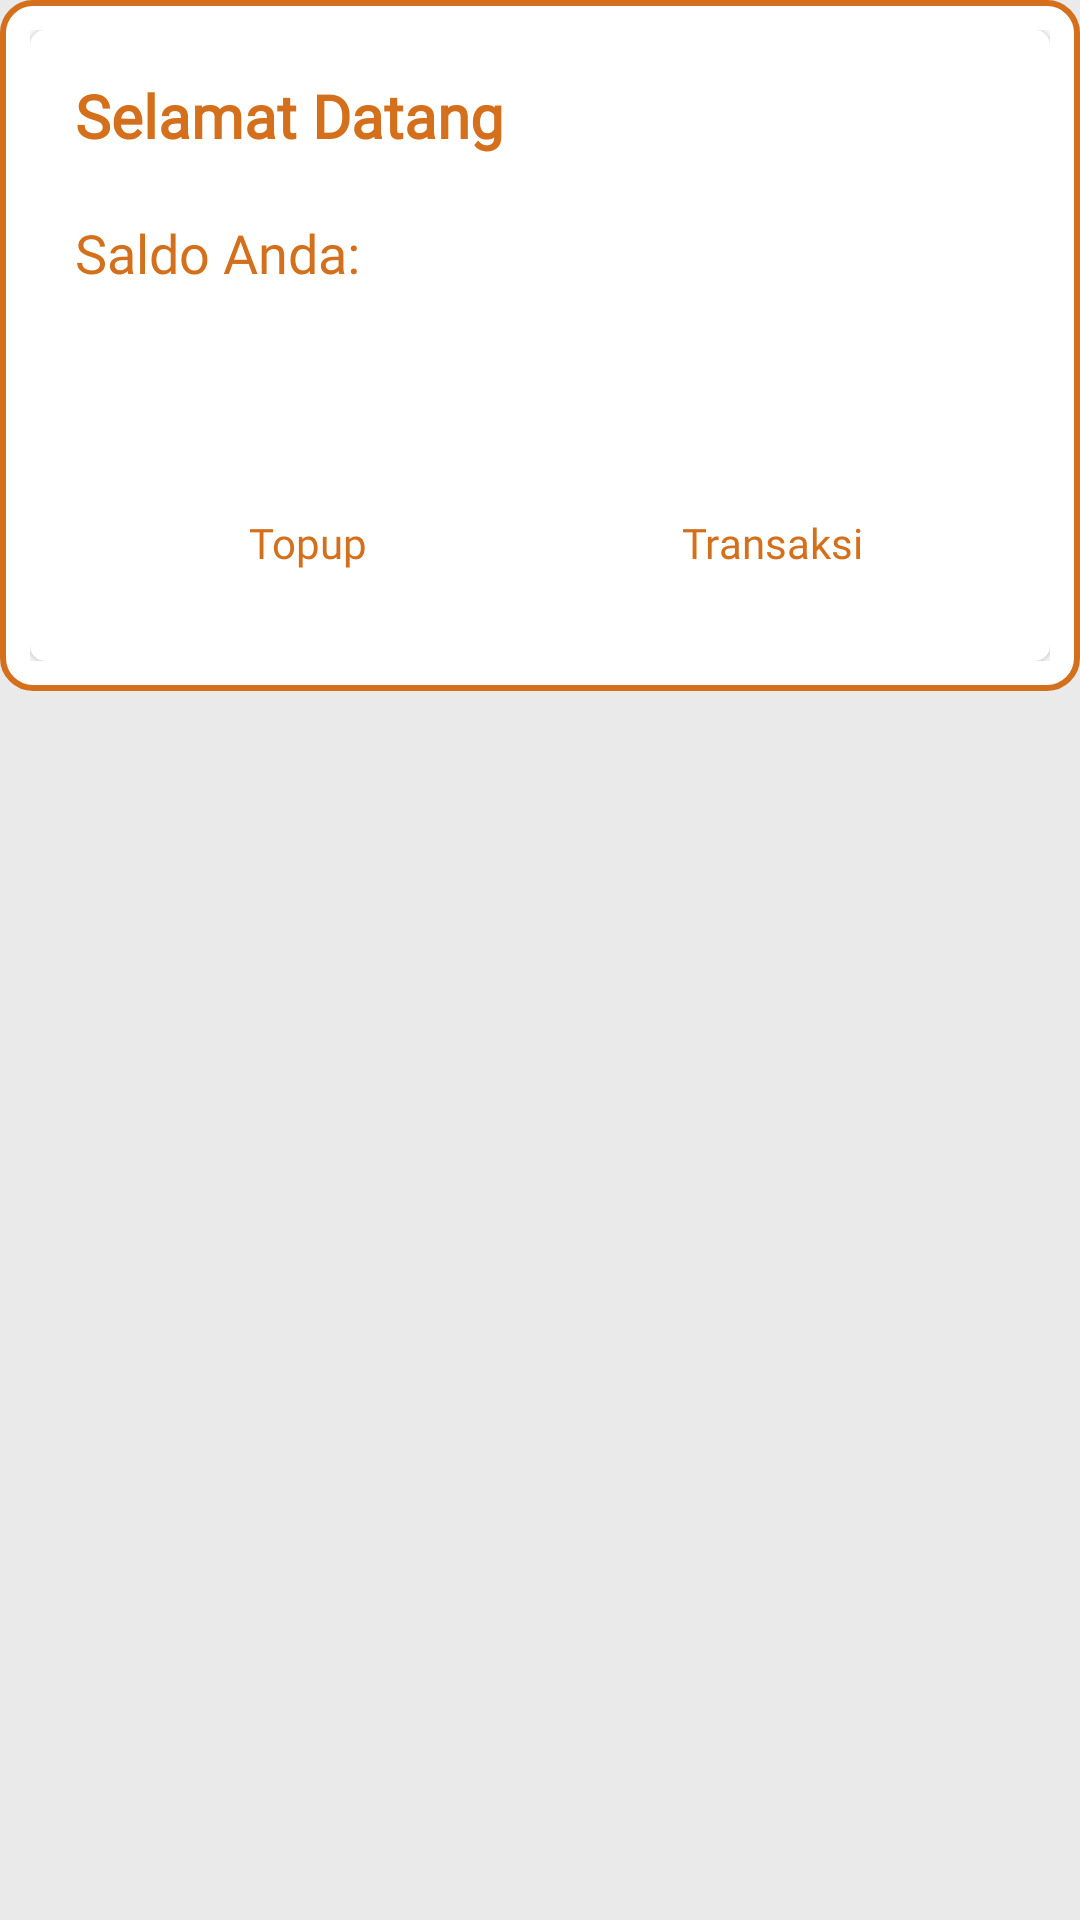

Produce the Android XML layout that renders to this screen, including the resource entries it uses.
<!-- AndroidManifest.xml: application theme AppTheme -->
<!-- res/layout/menu_card.xml -->
<?xml version="1.0" encoding="utf-8"?>
<androidx.constraintlayout.widget.ConstraintLayout
    xmlns:android="http://schemas.android.com/apk/res/android"
    android:layout_width="match_parent"
    android:layout_height="wrap_content"
    android:layout_marginBottom="@dimen/dp20"
    xmlns:app="http://schemas.android.com/apk/res-auto"
    xmlns:tools="http://schemas.android.com/tools"
    tools:ignore="MissingConstraints">

    <RelativeLayout
        android:layout_width="match_parent"
        android:layout_height="wrap_content"
        android:padding="@dimen/dp10"
        android:background="@drawable/card_green_border"
        android:paddingBottom="@dimen/dp10"
        >

        <androidx.cardview.widget.CardView
            android:id="@+id/cardView"
            android:layout_width="match_parent"
            android:layout_height="wrap_content"
            android:clickable="false"
            android:focusable="false"
            app:cardBackgroundColor="@color/colorWhite"
            app:cardPreventCornerOverlap="true"
            app:cardCornerRadius="@dimen/cardViewRadius"
            android:gravity="center">
            <LinearLayout
                android:id="@+id/topLayout"
                android:orientation="vertical"
                android:layout_width="match_parent"
                android:layout_height="match_parent">

                <LinearLayout
                    android:padding="@dimen/dp15"
                    android:orientation="vertical"
                    android:layout_width="match_parent"
                    android:layout_height="wrap_content">

                    <LinearLayout
                        android:orientation="horizontal"
                        android:layout_width="match_parent"
                        android:layout_height="wrap_content">


                        <TextView
                            android:id="@+id/accountName"
                            android:layout_width="wrap_content"
                            android:typeface="monospace"
                            style="@style/TextAppearance.AppCompat.Medium"
                            android:fontFamily="@font/helvetica_regular"
                            android:layout_height="match_parent"
                            android:textColor="@color/colorAccent"
                            android:textStyle="bold"
                            android:gravity="center"
                            android:textSize="@dimen/sp20"
                            android:text="Selamat Datang"/>
                    </LinearLayout>


                    <LinearLayout
                        android:layout_marginTop="@dimen/dp20"
                        android:weightSum="1"
                        android:orientation="horizontal"
                        android:layout_width="match_parent"
                        android:layout_height="wrap_content">

                        <TextView
                            android:layout_marginBottom="@dimen/dp5"
                            android:id="@+id/txt3"
                            android:layout_width="0dp"
                            android:layout_weight="0.4"
                            android:typeface="monospace"
                            android:textColor="@color/colorAccent"
                            style="@style/TextAppearance.AppCompat.Medium"
                            android:fontFamily="@font/lucida_console"
                            android:layout_height="match_parent"
                            android:textSize="@dimen/sp18"
                            android:text="Saldo Anda:"/>

                        <TextView
                            android:layout_marginBottom="@dimen/dp5"
                            android:id="@+id/saldoTxt"
                            android:layout_width="0dp"
                            android:layout_weight="0.6"
                            android:typeface="monospace"
                            android:textColor="@color/colorAccent"
                            style="@style/TextAppearance.AppCompat.Medium"
                            android:fontFamily="@font/lucida_console"
                            android:layout_height="match_parent"
                            android:textSize="@dimen/sp18"
                            android:text=""/>
                    </LinearLayout>

                    <LinearLayout
                        android:layout_marginTop="@dimen/dp20"
                        android:weightSum="1"
                        android:orientation="horizontal"
                        android:layout_width="match_parent"
                        android:layout_height="wrap_content">

                        <LinearLayout
                            android:gravity="center"
                            android:layout_weight="0.5"
                            android:layout_gravity="center"
                            android:orientation="vertical"
                            android:padding="@dimen/dp10"
                            android:layout_width="@dimen/dp50"
                            android:layout_height="wrap_content">

                            <ImageView
                                android:id="@+id/imgTopup"
                                android:layout_width="30dp"
                                android:layout_height="30dp"
                                android:layout_gravity="center"
                                android:src="@drawable/topup"
                                />

                            <TextView
                                android:layout_marginBottom="@dimen/dp5"
                                android:layout_width="match_parent"
                                android:typeface="monospace"
                                android:gravity="center"
                                android:layout_marginTop="10dp"
                                android:textColor="@color/colorAccent"
                                style="@style/TextAppearance.AppCompat.Medium"
                                android:fontFamily="@font/lucida_console"
                                android:layout_height="match_parent"
                                android:textSize="@dimen/sp14"
                                android:text="Topup"/>
                        </LinearLayout>

                        <LinearLayout
                            android:gravity="center"
                            android:layout_weight="0.5"
                            android:layout_gravity="center"
                            android:padding="@dimen/dp10"
                            android:orientation="vertical"
                            android:layout_width="@dimen/dp50"
                            android:layout_height="wrap_content">

                            <ImageView
                                android:id="@+id/imgTransfer"
                                android:layout_width="30dp"
                                android:layout_height="30dp"
                                android:layout_gravity="center"
                                android:src="@drawable/transfer"
                                />

                            <TextView
                                android:layout_marginBottom="@dimen/dp5"
                                android:layout_width="match_parent"
                                android:typeface="monospace"
                                android:gravity="center"
                                android:layout_marginTop="10dp"
                                android:textColor="@color/colorAccent"
                                style="@style/TextAppearance.AppCompat.Medium"
                                android:fontFamily="@font/lucida_console"
                                android:layout_height="match_parent"
                                android:textSize="@dimen/sp14"
                                android:text="Transaksi"/>
                        </LinearLayout>
                    </LinearLayout>

                </LinearLayout>
            </LinearLayout>
        </androidx.cardview.widget.CardView>

    </RelativeLayout>
</androidx.constraintlayout.widget.ConstraintLayout>
<!-- resources referenced by this layout -->
<resources>
  <color name="colorAccent">#D46F1B</color>
  <color name="colorWhite">#FFFFFF</color>
  <dimen name="cardViewRadius">5dp</dimen>
  <dimen name="dp10">10dp</dimen>
  <dimen name="dp15">15dp</dimen>
  <dimen name="dp20">20dp</dimen>
  <dimen name="dp5">5dp</dimen>
  <dimen name="dp50">50dp</dimen>
  <dimen name="sp14">14sp</dimen>
  <dimen name="sp18">18sp</dimen>
  <dimen name="sp20">20sp</dimen>
  <!-- drawable card_green_border (drawable) -->
  <?xml version="1.0" encoding="utf-8"?>
  <layer-list xmlns:android="http://schemas.android.com/apk/res/android">
      <item>
          <shape >
              <solid android:color="@color/colorWhite" />
  
              <stroke android:width="2dp" android:color="@color/colorAccent" />
  
              <corners android:topLeftRadius="@dimen/dp10" android:topRightRadius="@dimen/dp10"
                  android:bottomLeftRadius="@dimen/dp10" android:bottomRightRadius="@dimen/dp10"/>
          </shape>
      </item>
  </layer-list>
  <style name="AppTheme" parent="Theme.MaterialComponents.Light.NoActionBar">
          
          <item name="colorAccent">@color/colorAccent</item>
          <item name="colorControlNormal">@color/colorGrey</item>
          <item name="colorControlActivated">@color/colorAccent</item>
          <item name="colorControlHighlight">@color/colorAccent</item>
          <item name="colorPrimary">@color/colorAccent</item>
          <item name="colorPrimaryDark">@color/colorAccent</item>
          <item name="android:textColorPrimary">@color/colorBlack</item>
          <item name="android:windowBackground">@color/colorLightWhite</item>
          <item name="android:textColorHint">@color/colorGrey</item>
          <item name="android:windowContentTransitions">true</item>
          <item name="android:forceDarkAllowed" tools:targetApi="q">false</item>
  
  
  
      </style>
  <color name="colorGrey">#838383</color>
  <color name="colorBlack">#000000</color>
  <color name="colorLightWhite">#EAEAEA</color>
</resources>
